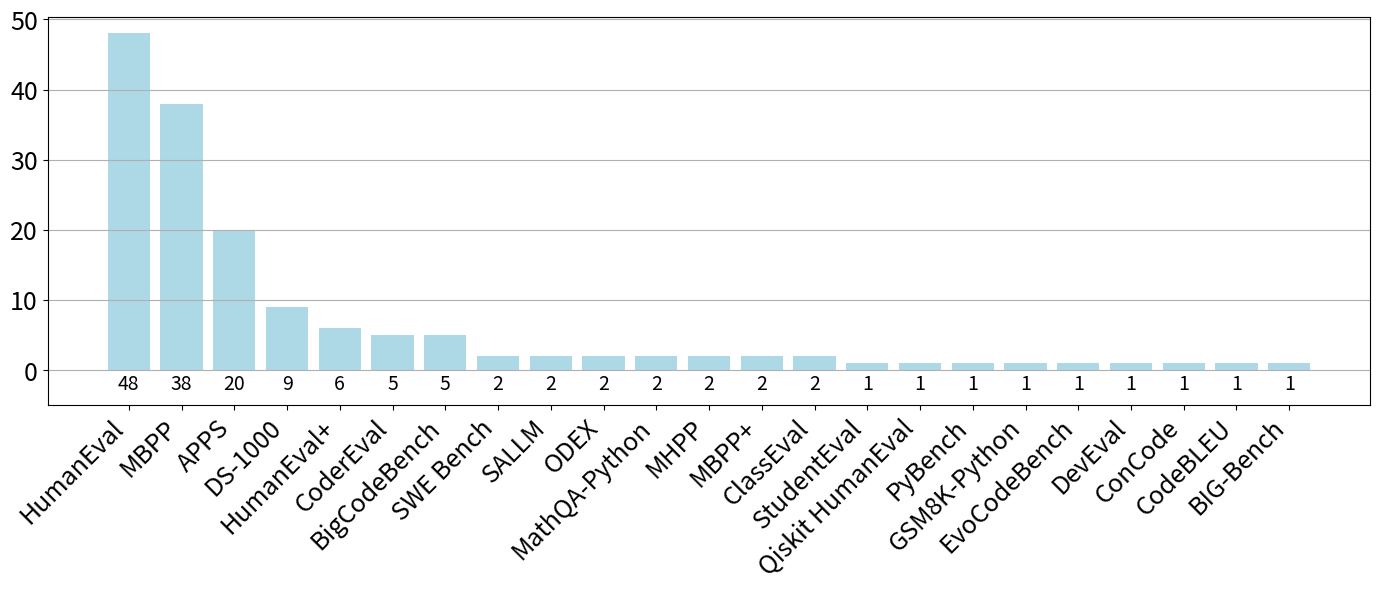

This chart was generated by the following Python code:
import matplotlib.pyplot as plt

# Benchmark-Namen und zugehörige Werte
benchmarks = [
    "HumanEval", "HumanEval+", "MBPP", "MBPP+", "MHPP", "APPS", "GSM8K-Python", "EvoCodeBench", 
    "ClassEval", "MathQA-Python", "StudentEval", "CoderEval", "DS-1000", "PyBench", "SALLM", 
    "BigCodeBench", "DevEval", "ODEX", "BIG-Bench", "SWE Bench", "CodeBLEU", "Qiskit HumanEval", "ConCode"
]
anzahlen = [48, 6, 38, 2, 2, 20, 1, 1, 2, 2, 1, 5, 9, 1, 2, 5, 1, 2, 1, 2, 1, 1, 1]

# Nach Größe sortieren (absteigend)
sorted_data = sorted(zip(anzahlen, benchmarks), reverse=True)
sorted_anzahlen, sorted_benchmarks = zip(*sorted_data)

# Diagramm erstellen
plt.figure(figsize=(14, 6))
bars = plt.bar(sorted_benchmarks, sorted_anzahlen, color="lightblue")

# Werte unter die Balken schreiben
for bar, wert in zip(bars, sorted_anzahlen):
    plt.text(bar.get_x() + bar.get_width()/2, -0.5,  # leicht unter dem Balken
             str(wert), ha='center', va='top', fontsize=14)

# Achsentitel und Diagrammtitel
#plt.ylabel("Häufigkeit", fontsize=18)  # Größere Schrift für y-Achse


# Achsen anpassen und Layout optimieren
plt.xticks(rotation=45, ha="right", fontsize=18)  # Benchmark-Namen größer machen
plt.yticks(fontsize=18) 
plt.ylim(bottom=-5)  # Platz für Werte unter den Balken
plt.tight_layout()
plt.grid(axis='y')

# Diagramm anzeigen
plt.show()
